Dataset: processed_data (GitHub, tngoya0899/seed-identifier-api). Classes: endustri bitkileri, sebzeler, sus bitkileri, tahillar, tibbi ve aromatik bitkiler, yabanci otlar, yem bitkileri, yemeklik dane baklagiller.

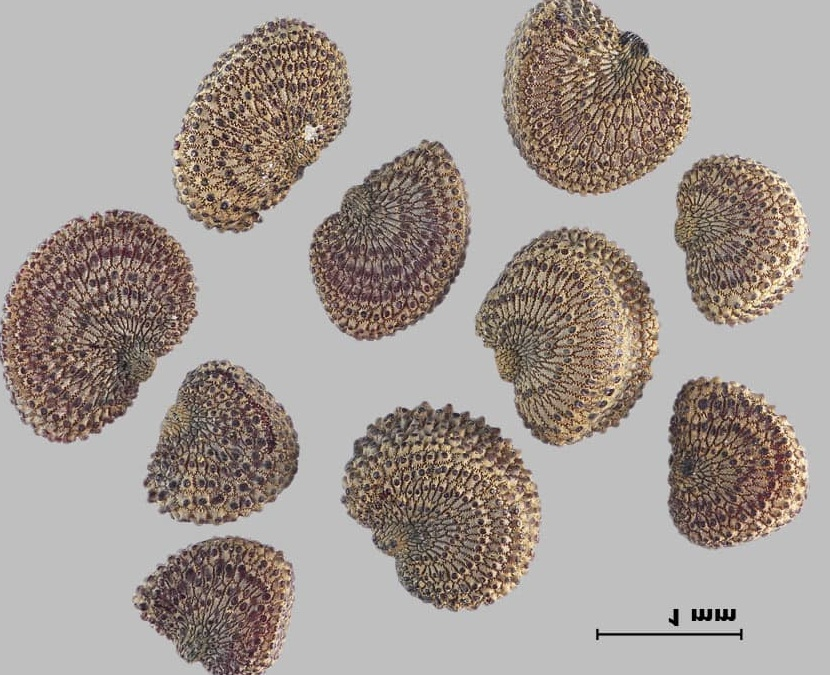
Label: sus bitkileri

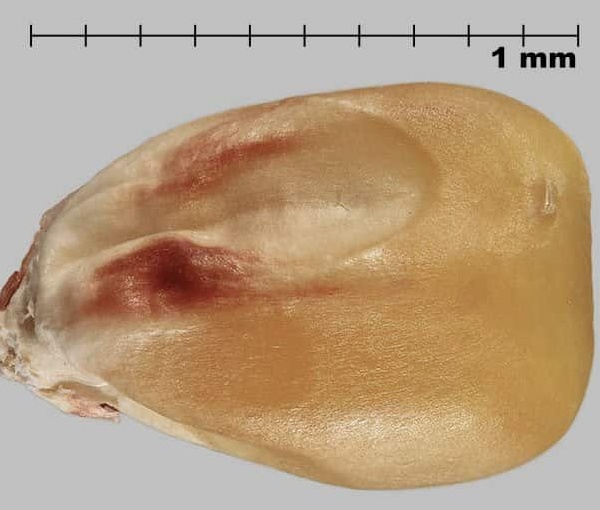
Label: tahillar

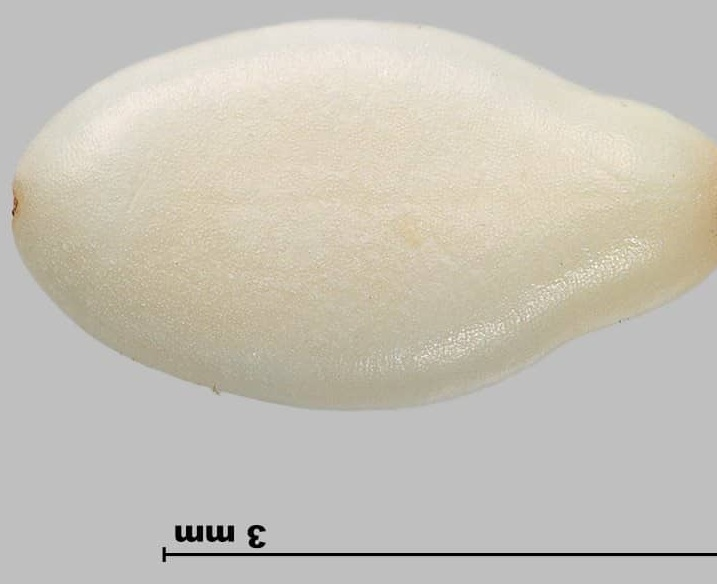
Label: endustri bitkileri

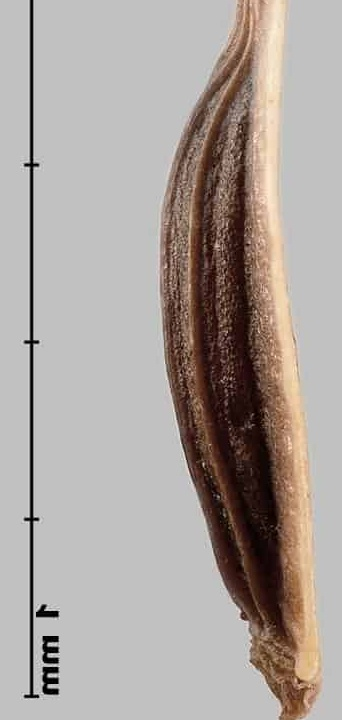
Label: tibbi ve aromatik bitkiler

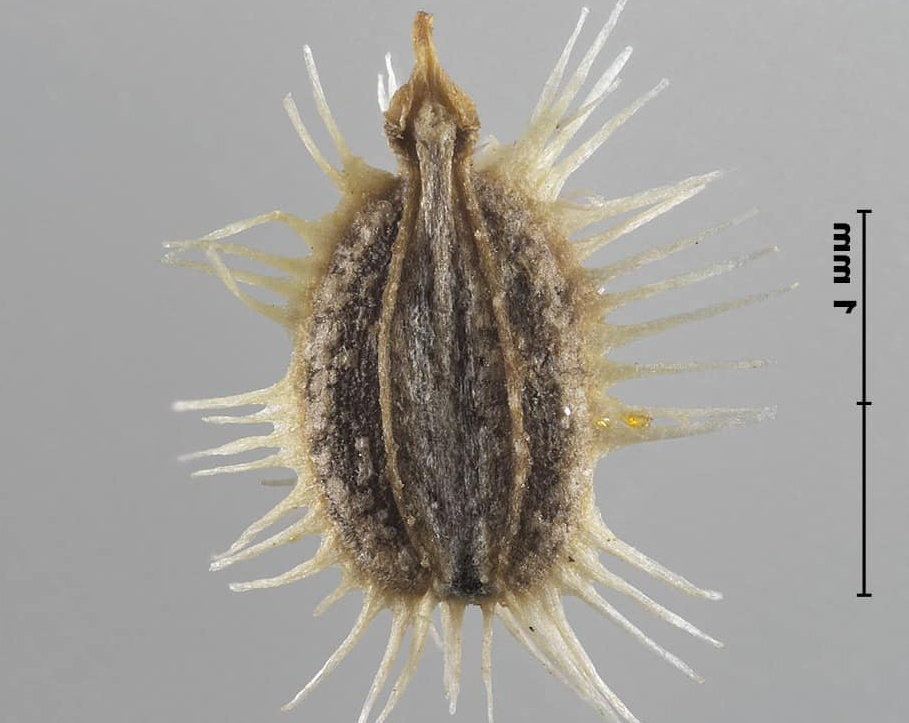
Label: sebzeler

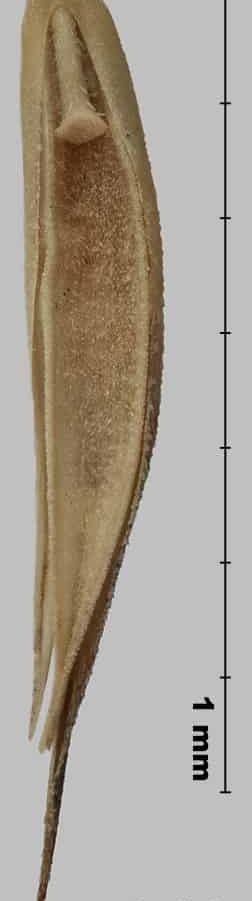
Label: yem bitkileri
